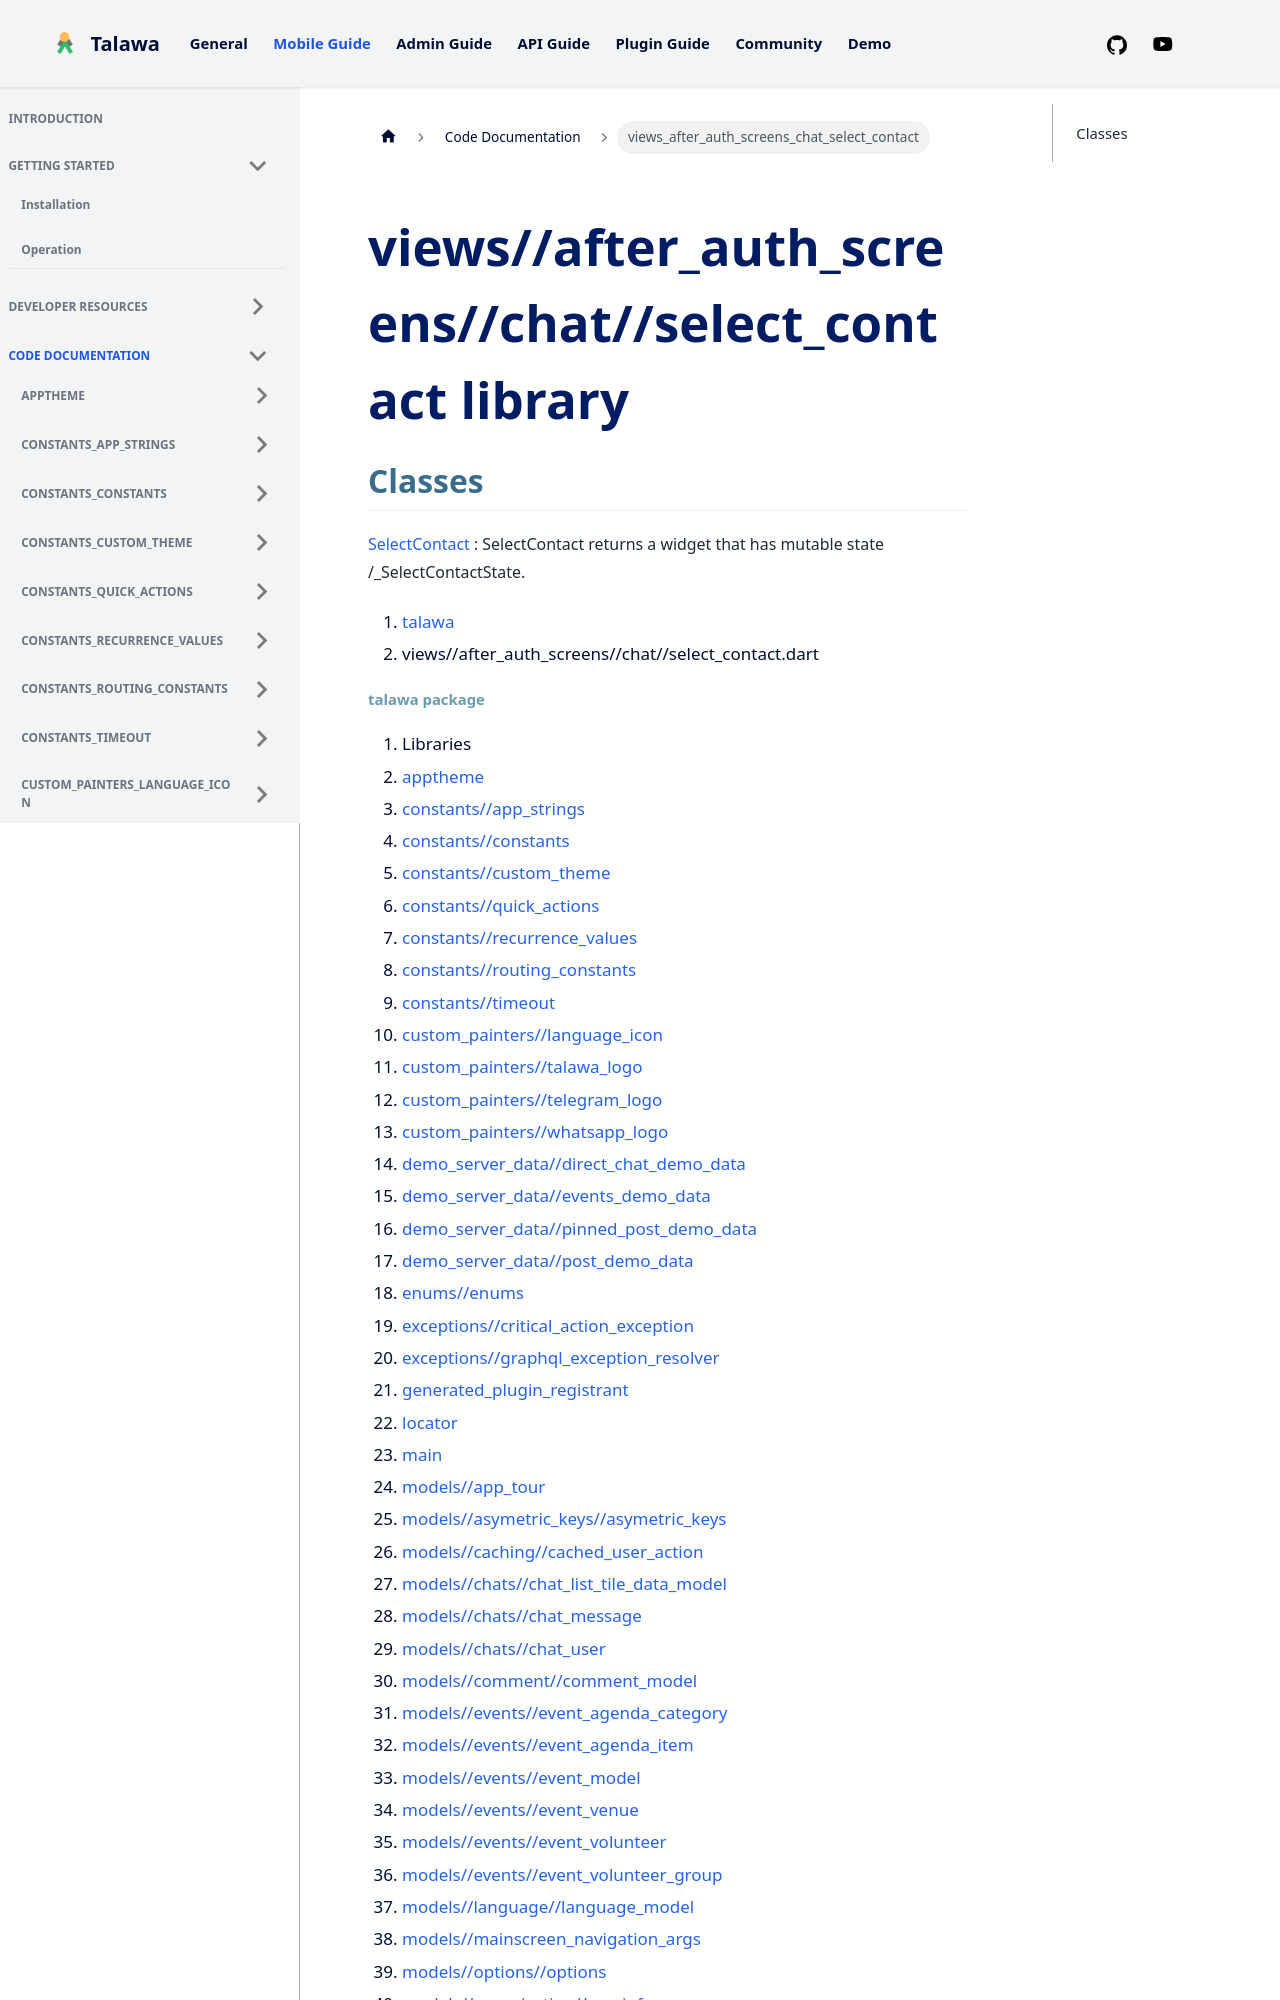

repository: PalisadoesFoundation/talawa · page: docs/auto-docs/views_after_auth_screens_chat_select_contact/index.html · generator: docusaurus

---
title: "views_after_auth_screens_chat_select_contact"
---


<div>

# views//after_auth_screens//chat//select_contact library

</div>


## Classes

[SelectContact](../views_after_auth_screens_chat_select_contact/SelectContact-class.md)
:   SelectContact returns a widget that has mutable state
    /_SelectContactState.







1.  [talawa](../index.md)
2.  views//after_auth_screens//chat//select_contact.dart
